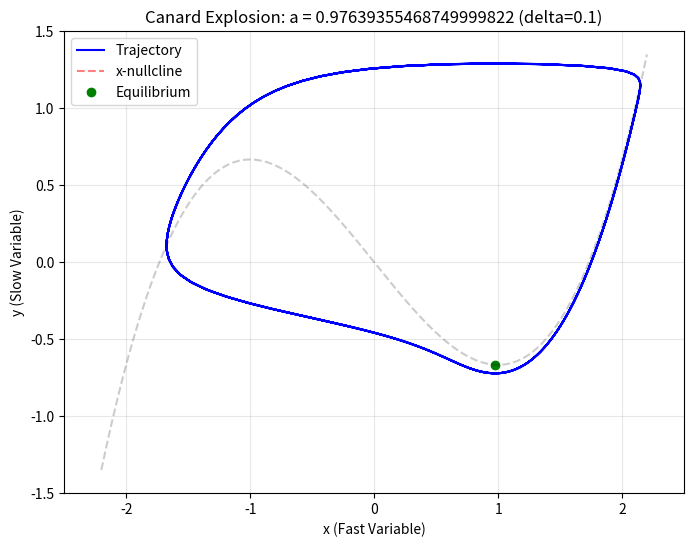

Python code for this plot:
import numpy as np
import matplotlib.pyplot as plt
from matplotlib.animation import FuncAnimation
from scipy.integrate import odeint

# 1. 基础参数定义
delta = 0.1
# 理论上的 Hopf 分岔临界值附近的基准
a_base = 1 - delta/8 - 3*(delta**2)/32 - 173*(delta**3)/1024

def derivatives(state, t, a):
    x, y = state
    dxdt = (y - x**3/3 + x) / delta
    dydt = a - x
    return [dxdt, dydt]

# 2. 设置画布
fig, ax = plt.subplots(figsize=(8, 6))
ax.set_xlim(-2.5, 2.5)
ax.set_ylim(-1.5, 1.5)
line, = ax.plot([], [], 'b-', lw=1.5, label='Trajectory')
nullcline, = ax.plot([], [], 'r--', alpha=0.5, label='x-nullcline')
point, = ax.plot([], [], 'go', label='Equilibrium')

# 绘制静态的 x-nullcline
x_vals = np.linspace(-2.2, 2.2, 200)
y_vals = x_vals**3/3 - x_vals
ax.plot(x_vals, y_vals, 'k--', alpha=0.2)

# 3. 动画更新函数
def update(frame):
    # a 围绕 a_base 进行极其微小的变化
    # 范围从 a_base - 0.01 到 a_base + 0.01
    a = a_base + (frame - 50) * 0.0002 
    
    t = np.linspace(0, 40, 2000)
    # 初始点选在平衡点附近以快速进入极限环
    init_state = [a, a**3/3 - a + 0.01]
    sol = odeint(derivatives, init_state, t, args=(a,))
    
    # 只取后半段，观察稳定后的极限环
    line.set_data(sol[1000:, 0], sol[1000:, 1])
    point.set_data([a], [a**3/3 - a])
    ax.set_title(f'Canard Explosion: a = {a:.20f} (delta={delta})')
    return line, point

# 4. 创建动画
# frames=100 表示扫描 100 个不同的 a 值
ani = FuncAnimation(fig, update, frames=100, interval=100, blit=True)

plt.xlabel('x (Fast Variable)')
plt.ylabel('y (Slow Variable)')
plt.legend(loc='upper left')
plt.grid(alpha=0.3)
plt.show()